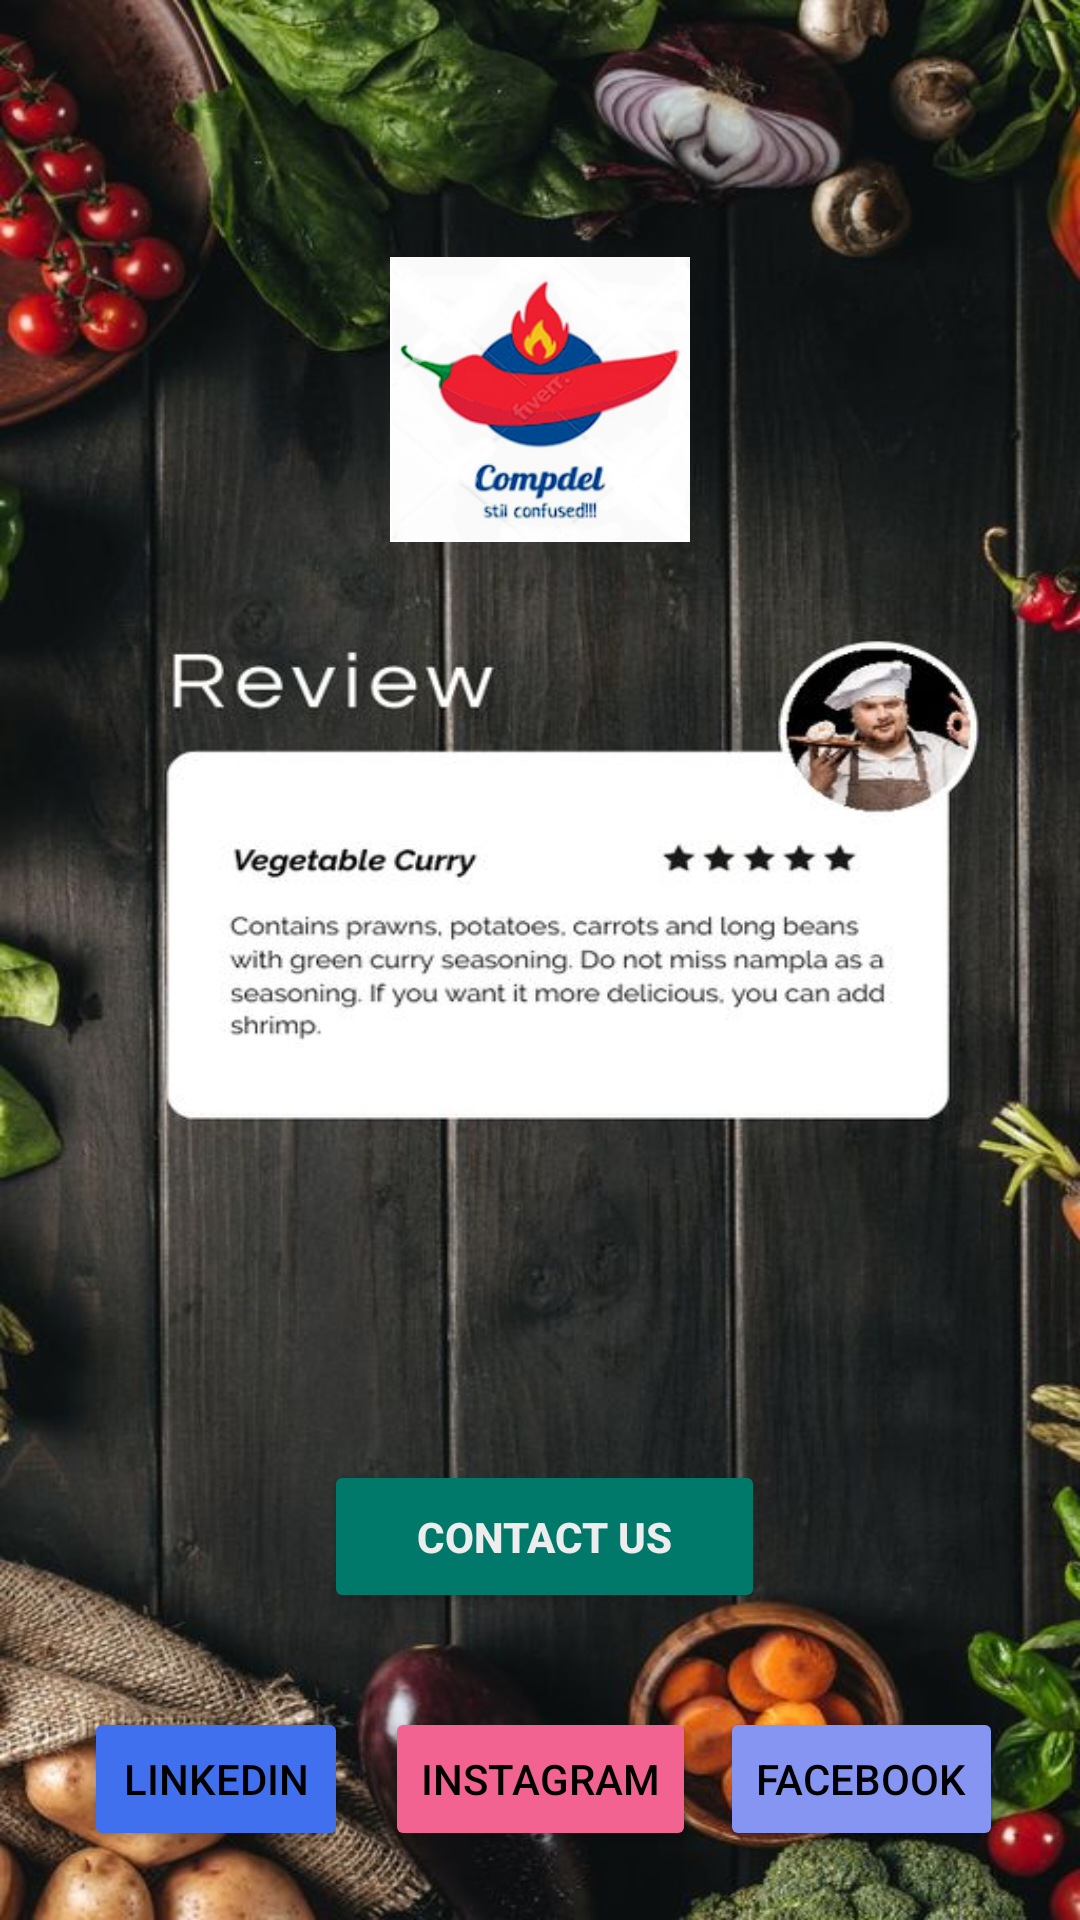

Layout XML and referenced resources for this Android screen:
<!-- AndroidManifest.xml: application theme Theme.CompdeL -->
<!-- res/layout/activity_review.xml -->
<?xml version="1.0" encoding="utf-8"?>
<androidx.constraintlayout.widget.ConstraintLayout xmlns:android="http://schemas.android.com/apk/res/android"
    xmlns:app="http://schemas.android.com/apk/res-auto"
    xmlns:tools="http://schemas.android.com/tools"
    android:layout_width="match_parent"
    android:layout_height="match_parent"
    android:background="@drawable/review"
    android:foregroundTint="#00796B"
    tools:context=".Review">

    <ImageView
        android:id="@+id/imageView11"
        android:layout_width="114dp"
        android:layout_height="95dp"
        app:layout_constraintBottom_toBottomOf="parent"
        app:layout_constraintEnd_toEndOf="parent"
        app:layout_constraintStart_toStartOf="parent"
        app:layout_constraintTop_toTopOf="parent"
        app:layout_constraintVertical_bias="0.157"
        app:srcCompat="@drawable/compdell" />

    <Button
        android:id="@+id/linkedin"
        android:layout_width="wrap_content"
        android:layout_height="wrap_content"
        android:backgroundTint="#4170EF"
        android:text="Linkedin"
        android:textColor="@color/black"
        app:layout_constraintBottom_toBottomOf="parent"
        app:layout_constraintEnd_toEndOf="parent"
        app:layout_constraintHorizontal_bias="0.103"
        app:layout_constraintStart_toStartOf="parent"
        app:layout_constraintTop_toTopOf="parent"
        app:layout_constraintVertical_bias="0.961" />

    <Button
        android:id="@+id/instagram"
        android:layout_width="wrap_content"
        android:layout_height="wrap_content"
        android:backgroundTint="#F36391"
        android:text="Instagram"
        android:textColor="@color/black"
        app:layout_constraintBottom_toBottomOf="parent"
        app:layout_constraintEnd_toEndOf="parent"
        app:layout_constraintStart_toStartOf="parent"
        app:layout_constraintTop_toTopOf="parent"
        app:layout_constraintVertical_bias="0.961" />

    <Button
        android:id="@+id/facebook"
        android:layout_width="wrap_content"
        android:layout_height="wrap_content"
        android:backgroundTint="#8595F1"
        android:text="Facebook"
        android:textColor="@color/black"
        app:layout_constraintBottom_toBottomOf="parent"
        app:layout_constraintEnd_toEndOf="parent"
        app:layout_constraintHorizontal_bias="0.903"
        app:layout_constraintStart_toStartOf="parent"
        app:layout_constraintTop_toTopOf="parent"
        app:layout_constraintVertical_bias="0.961" />

    <ImageView
        android:id="@+id/imageView20"
        android:layout_width="wrap_content"
        android:layout_height="wrap_content"
        app:layout_constraintBottom_toBottomOf="parent"
        app:layout_constraintEnd_toEndOf="parent"
        app:layout_constraintHorizontal_bias="0.459"
        app:layout_constraintStart_toStartOf="parent"
        app:layout_constraintTop_toTopOf="parent"
        app:layout_constraintVertical_bias="0.871"
        app:srcCompat="@drawable/baseline_arrow_downward_24" />

    <Button
        android:id="@+id/contactus"
        android:layout_width="147dp"
        android:layout_height="51dp"
        android:backgroundTint="#00796B"
        android:checkable="false"
        android:text="Contact us"
        android:textColor="#ECEDEC"
        android:textStyle="bold"
        app:layout_constraintBottom_toBottomOf="@+id/instagram"
        app:layout_constraintEnd_toEndOf="parent"
        app:layout_constraintHorizontal_bias="0.507"
        app:layout_constraintStart_toStartOf="parent"
        app:layout_constraintTop_toTopOf="parent"
        app:layout_constraintVertical_bias="0.86" />


</androidx.constraintlayout.widget.ConstraintLayout>
<!-- resources referenced by this layout -->
<resources>
  <!-- drawable compdell: png bitmap (drawable, 44208 bytes) -->
  <!-- drawable review: jpeg bitmap (drawable, 82726 bytes) -->
  <style name="Theme.CompdeL" parent="Base.Theme.CompdeL" />
  <style name="Base.Theme.CompdeL" parent="Theme.Material3.DayNight.NoActionBar">
          
          
      </style>
  <!-- not gathered from this repository: default colours our renderer supplied (Android Studio template values) -->
  <color name="black">#FF000000</color>
</resources>
